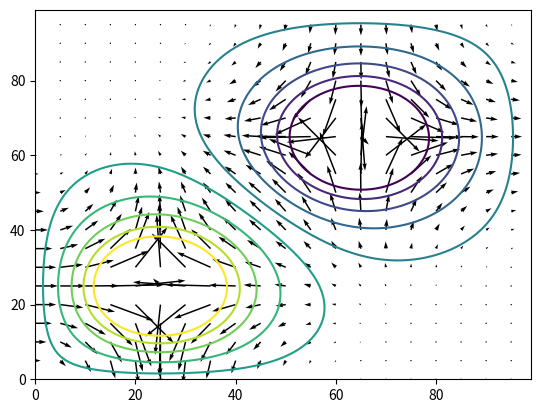

Reproduce this figure in Python.
"""

@author: Tarmo Ilves

"""
import numpy as np
import matplotlib.pyplot as plt

# This example uses the finite difference Method to solve the electric 
# potential and visualize the electric field in a 2D space with charge 
# distributions. It shows the electric potential using contour plots and the 
# electric field using arrow fields. The simulation represents basic 
# electrostatics in a 2D space.

# Variables
N = 100     # Amount of grid points
L = 1       # Length and height of the rectangular area
h = L/(N-1) # Lattice constant
x = np.linspace(0, L, N)
y = np.linspace(0, L, N)
X, Y = np.meshgrid(x, y, indexing='ij')
max_iter = 500

# Density
rho = np.zeros((N, N))
rho[20:30, 20:30] = 1000    # Square where rho=1000
rho[60:70, 60:70] = -1000   # Square where rho=-1000

# Potential field
phi = np.zeros((N, N))

# Iteration using finite difference method
for k in range(max_iter):
    for i in range(1, N-1):
        for j in range(1, N-1):
            # Tried to put phi=0 inside the squares
            #if (i >= 20 and i < 30 and j >= 20 and j < 30)\
                #or (i >= 60 and i < 70 and j >= 60 and j < 70):
                #phi[i, j] = 0
            #else:
            # Have not used over-relaxation
            phi[i, j] = 1/4*(phi[i-1, j] + phi[i+1, j] + phi[i, j-1]\
                              + phi[i, j+1] + h**2 *rho[i, j])

# A collection of points of contours for drawing
levels = np.linspace(-1, 1, 10)
# Contours of the potential field
plt.contour(phi, levels=levels)

# Flow field, a little bit more rough
step = 5
x = np.arange(0, N, step)
y = np.arange(0, N, step)
x, y = np.meshgrid(x, y, indexing='ij')
# The flow field can be calculated from the potential Phi in directional 
# derivatives
vx, vy = np.gradient(phi[::step, ::step], 1)
# Draw the velocity field as an arrow field, where the length of the arrow 
# reflects flow intensity and direction flow direction
plt.quiver(x, y, vx, -vy)
plt.show()